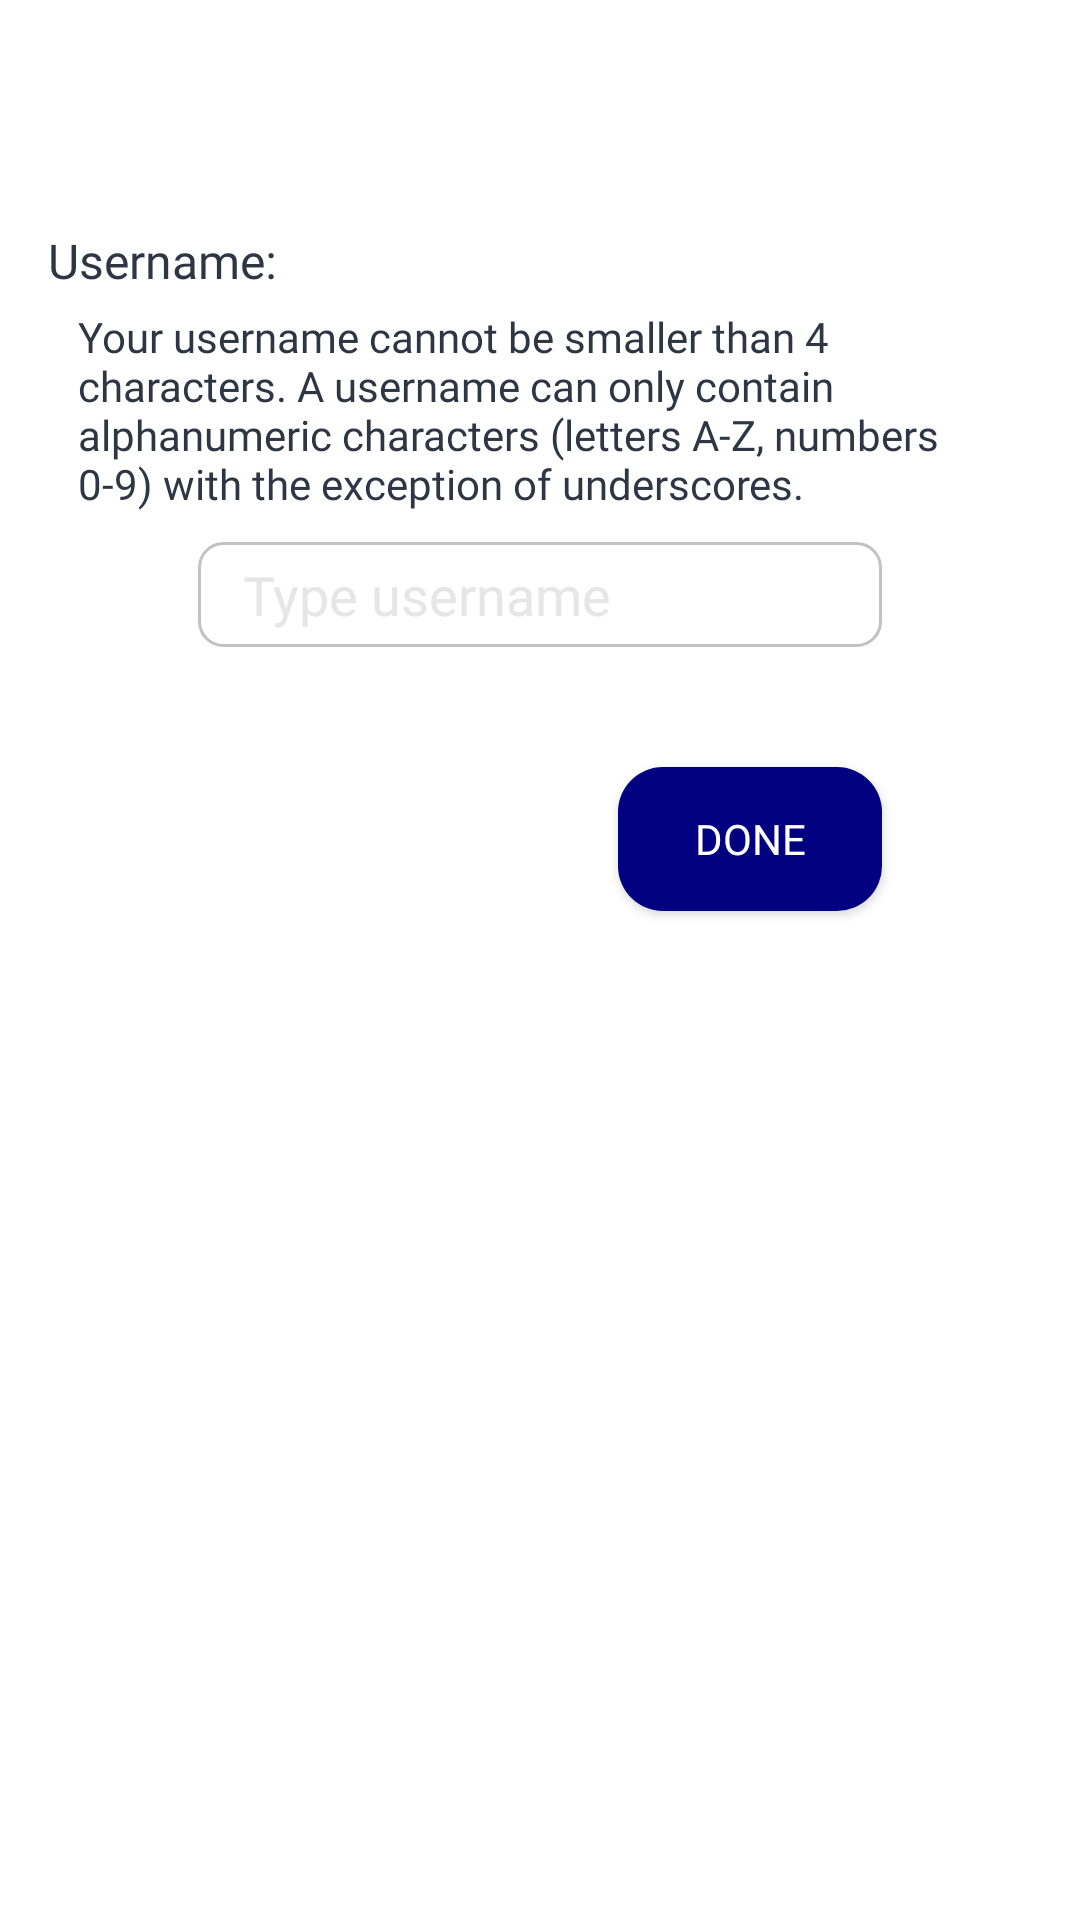

Reconstruct the res/layout file that produces this screen, plus the resources it refers to.
<!-- AndroidManifest.xml: application theme AppTheme -->
<!-- res/layout/activity_username.xml -->
<?xml version="1.0" encoding="utf-8"?>

<LinearLayout xmlns:android="http://schemas.android.com/apk/res/android"
    xmlns:app="http://schemas.android.com/apk/res-auto"
    xmlns:tools="http://schemas.android.com/tools"
    android:layout_width="match_parent"
    android:layout_height="match_parent"
    android:orientation="vertical"
    android:padding="16dp"
    tools:context=".Activites.Username">


    <TextView
        android:layout_width="wrap_content"
        android:layout_height="wrap_content"
        android:fontFamily="@font/roboto_bold"
        android:textColor="@color/colorAccent"
        android:text="Username:"
        android:textSize="16sp"
        android:layout_marginTop="60dp"
        />

    <TextView
        android:layout_width="wrap_content"
        android:layout_height="wrap_content"
        android:layout_marginStart="10dp"
        android:layout_marginTop="5dp"
        android:fontFamily="@font/roboto_light"
        android:layout_marginEnd="10dp"
        android:gravity="start"
        android:text="Your username cannot be smaller than 4 characters. A username can only contain alphanumeric characters (letters A-Z, numbers 0-9) with the exception of underscores."
        android:textColor="@color/colorAccent"
        android:textSize="14sp" />

    <EditText
        android:id="@+id/edtUsername"
        android:layout_width="match_parent"
        android:layout_height="35dp"
        android:background="@drawable/edt_background"
        android:layout_marginLeft="50dp"
        android:layout_marginRight="50dp"
        android:fontFamily="@font/roboto_medium"
        android:hint="Type username"
        android:textAlignment="viewStart"
        android:paddingLeft="15dp"
        android:textColor="@color/colorAccent"
        android:layout_marginTop="10dp"
        android:textColorHint="#e6e6e6"
        android:inputType="text|textNoSuggestions"
        android:maxLines="1"
        android:maxLength="14"
        android:digits="ABCDEFGHIJKLMNOPQRSTUVWXYZabcdefghijklmnopqrstvuwxyz0123456789_"/>


    <Button
        android:layout_width="wrap_content"
        android:layout_height="wrap_content"
        android:textColor="@color/colorWhite"
        android:text="Done"
        android:id="@+id/btnusernamedone"
        android:background="@drawable/btn_background"
        android:layout_gravity="right"
        android:layout_marginRight="50dp"
        android:layout_marginTop="40dp"
        android:foreground="?android:attr/selectableItemBackground"
        android:fontFamily="@font/roboto_bold"/>



</LinearLayout>
<!-- resources referenced by this layout -->
<resources>
  <color name="colorAccent">#2e3643</color>
  <color name="colorWhite">#ffffff</color>
  <!-- drawable btn_background (drawable) -->
  <?xml version="1.0" encoding="UTF-8"?>
  
  <shape xmlns:android="http://schemas.android.com/apk/res/android"
      android:id="@+id/listview_background_shape">
  
      <padding
          android:bottom="2dp"
          android:left="2dp"
          android:right="2dp"
          android:top="2dp" />
      <corners android:radius="15dp" />
      <solid android:color="@color/colorPrimary" />
  </shape>
  <!-- drawable edt_background (drawable) -->
  <?xml version="1.0" encoding="UTF-8"?>
  
  <shape xmlns:android="http://schemas.android.com/apk/res/android"
      android:id="@+id/listview_background_shape">
      <stroke
          android:width="1dp"
          android:color="#c2c2c2" />
      <padding
          android:bottom="2dp"
          android:left="2dp"
          android:right="2dp"
          android:top="2dp" />
      <corners android:radius="8dp" />
      <solid android:color="@color/colorWhite" />
  </shape>
  <style name="AppTheme" parent="Theme.AppCompat.Light.NoActionBar">
          
          <item name="colorPrimary">@color/colorPrimary</item>
          <item name="colorPrimaryDark">@color/colorPrimaryDark</item>
          <item name="colorAccent">@color/colorAccent</item>
          <item name="android:windowBackground">@color/colorWhite</item>
          <item name="android:navigationBarColor">@color/colorWhite</item>
      </style>
  <color name="colorPrimary">#000080</color>
  <color name="colorPrimaryDark">#00004d</color>
</resources>
